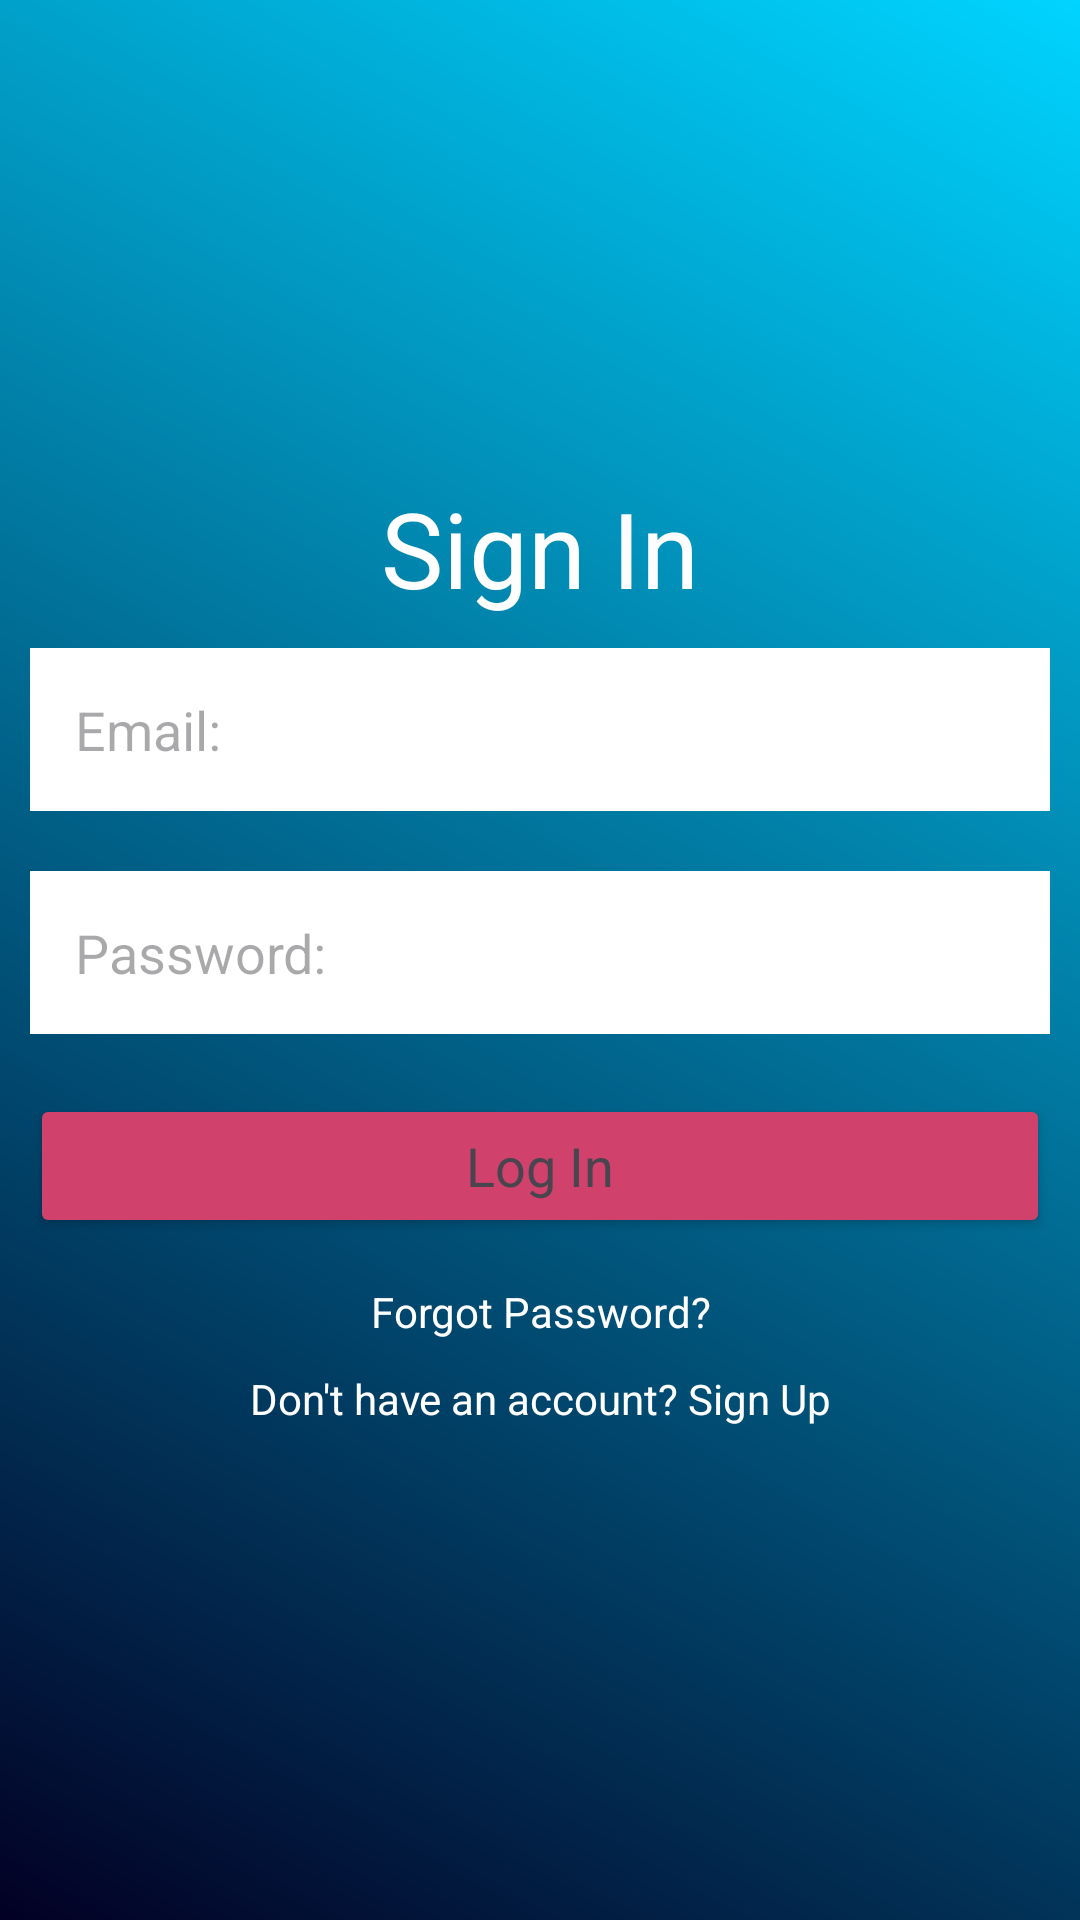

Produce the Android XML layout that renders to this screen, including the resource entries it uses.
<!-- AndroidManifest.xml: application theme Theme.ExpenseTracker -->
<!-- res/layout/activity_main.xml -->
<?xml version="1.0" encoding="utf-8"?>
<LinearLayout xmlns:android="http://schemas.android.com/apk/res/android"
    xmlns:app="http://schemas.android.com/apk/res-auto"
    xmlns:tools="http://schemas.android.com/tools"
    android:id="@+id/main"
    android:layout_width="match_parent"
    android:orientation="vertical"
    android:gravity="center"
    android:background="@drawable/background_color"
    android:layout_height="match_parent"
    tools:context=".MainActivity">
    
    <ScrollView
        android:layout_width="match_parent"
        android:layout_height="wrap_content">

        <LinearLayout
            android:layout_width="match_parent"
            android:orientation="vertical"
            android:gravity="center"
            android:layout_height="wrap_content">

            <TextView
                android:layout_width="match_parent"
                android:layout_height="wrap_content"
                android:text="@string/Sign_In"
                android:textColor="@color/white"
                android:textSize="35sp"
                android:textAppearance="?android:textAppearanceLarge"
                android:gravity="center"
                />
            <EditText
                android:layout_width="match_parent"
                android:layout_height="wrap_content"
                android:layout_margin="10dp"
                android:background="@color/white"
                android:padding="15dp"
                android:hint="@string/email"
                android:id="@+id/email_login"
                />
            <EditText
                android:layout_width="match_parent"
                android:layout_height="wrap_content"
                android:layout_margin="10dp"
                android:padding="15dp"
                android:background="@color/white"
                android:hint="@string/password"
                android:id="@+id/password_login"
                />
            <Button
                android:layout_width="match_parent"
                android:layout_height="wrap_content"
                android:layout_margin="10dp"
                android:text="@string/log_in"
                android:id="@+id/btn_login"
                android:backgroundTint="@color/login"
                android:textAppearance="?android:textAppearanceMedium"
                />
            <TextView
                android:layout_width="match_parent"
                android:layout_height="wrap_content"
                android:gravity="center"
                android:id="@+id/forget_password"
                android:textColor="@color/white"
                android:text="@string/forget_password"
                android:padding="5dp"
                />
            <TextView
                android:layout_width="match_parent"
                android:layout_height="wrap_content"
                android:gravity="center"
                android:id="@+id/signup_reg"
                android:textColor="@color/white"
                android:text="@string/don_t_have_an_account_sign_up"
                android:padding="5dp"
                />
        </LinearLayout>
    </ScrollView>

</LinearLayout>
<!-- resources referenced by this layout -->
<resources>
  <color name="login">#D0426B</color>
  <color name="white">#FFFFFFFF</color>
  <!-- drawable background_color (drawable) -->
  <?xml version="1.0" encoding="utf-8"?>
  <shape xmlns:android="http://schemas.android.com/apk/res/android">
  
          <gradient android:angle="45"
              android:startColor="#020024"
              android:endColor="#00D4FF"/>
  
  </shape>
  <string name="Sign_In">Sign In</string>
  <string name="don_t_have_an_account_sign_up">Don\'t have an account? Sign Up</string>
  <string name="email">Email:</string>
  <string name="forget_password">Forgot Password?</string>
  <string name="log_in">Log In</string>
  <string name="password">Password:</string>
  <style name="Theme.ExpenseTracker" parent="Base.Theme.ExpenseTracker" />
  <style name="Base.Theme.ExpenseTracker" parent="Theme.Material3.DayNight.NoActionBar">
          
          
          <item name="colorPrimary">@color/colorPrimary</item>
  
      </style>
  <color name="colorPrimary">@android:color/holo_blue_dark</color>
</resources>
